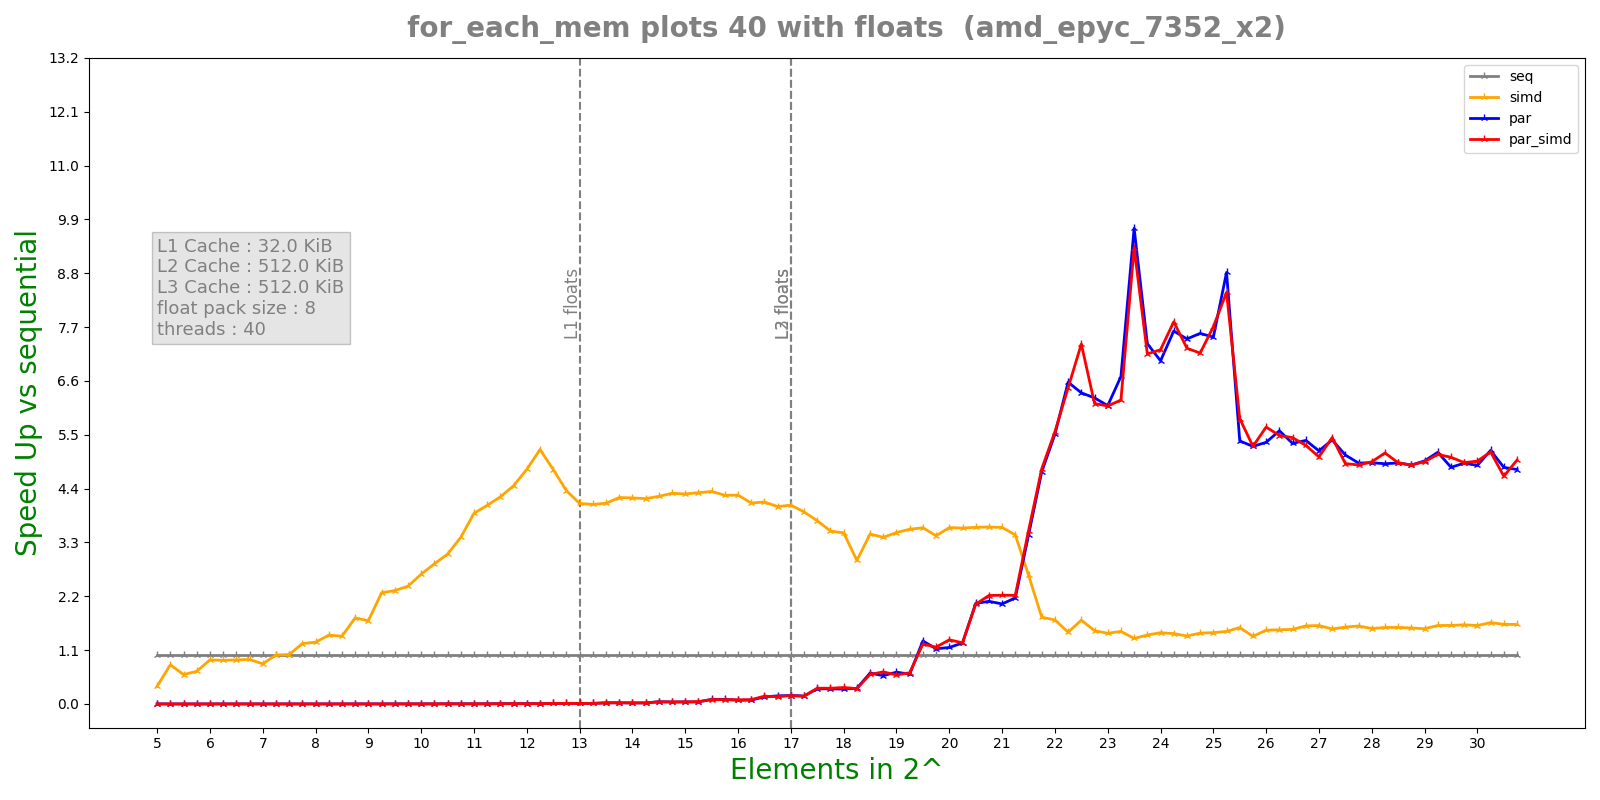

Data behind this chart, as committed beside it:
n, lane, threads, seq, simd, par, par_simd
5, 8, 40, 1.1e-07, 3.51e-07, 0.0001064, 7.2677e-05
5, 8, 40, 5.45e-06, 1.2e-07, 5.4052e-05, 7.7095e-05
5, 8, 40, 7e-08, 9.1e-08, 7.439e-05, 0.0002319
5, 8, 40, 8e-08, 2.21e-07, 0.0003375, 0.0004028
5, 8, 40, 8e-08, 3.31e-07, 0.000386, 0.0005465
5.25, 8, 40, 7e-08, 3.5e-07, 0.0004963, 0.000467
5.25, 8, 40, 9.1e-08, 7.1e-08, 0.0004629, 0.0005035
5.25, 8, 40, 8e-08, 1e-07, 0.0006004, 0.0006065
5.25, 8, 40, 8e-08, 1.01e-07, 0.000558, 0.000568
5.25, 8, 40, 7e-08, 1e-07, 0.0005824, 0.000562
5.5, 8, 40, 6e-08, 1e-07, 0.0007635, 0.000689
5.5, 8, 40, 5e-08, 1e-07, 0.0008113, 0.0008399
5.5, 8, 40, 8e-08, 1e-07, 0.0007773, 0.0007894
5.5, 8, 40, 6e-08, 1e-07, 0.0007352, 0.0007491
5.5, 8, 40, 6.1e-08, 1.1e-07, 0.0007351, 0.0007392
5.75, 8, 40, 6e-08, 9e-08, 0.0008954, 0.0009877
5.75, 8, 40, 6e-08, 1e-07, 0.0009364, 0.00105
5.75, 8, 40, 7.1e-08, 1e-07, 0.0009744, 0.0008397
5.75, 8, 40, 7e-08, 9e-08, 0.0009291, 0.0008128
5.75, 8, 40, 6e-08, 9e-08, 0.0008366, 0.0008891
6, 8, 40, 9e-08, 1.1e-07, 0.0007744, 0.0006589
6, 8, 40, 9e-08, 1e-07, 0.0005289, 0.0005329
6, 8, 40, 1e-07, 1e-07, 0.0005557, 0.000587
6, 8, 40, 8.1e-08, 1e-07, 0.0004059, 0.000373
6, 8, 40, 8e-08, 1e-07, 0.0002691, 0.0003013
6.25, 8, 40, 9e-08, 1.01e-07, 0.0002484, 0.0002127
6.25, 8, 40, 8.1e-08, 1.1e-07, 0.0001971, 0.0001888
6.25, 8, 40, 1e-07, 1e-07, 0.0002623, 0.0001343
6.25, 8, 40, 1e-07, 1.2e-07, 0.0001413, 0.0001699
6.25, 8, 40, 9e-08, 9e-08, 0.0001663, 0.0001195
6.5, 8, 40, 9e-08, 1.01e-07, 0.0001512, 0.0001746
6.5, 8, 40, 9e-08, 1e-07, 0.0001706, 0.0002493
6.5, 8, 40, 9e-08, 1.1e-07, 0.0001842, 0.0002577
6.5, 8, 40, 1.01e-07, 1e-07, 0.0003803, 0.0001891
6.5, 8, 40, 1e-07, 1e-07, 0.0001735, 0.000146
6.75, 8, 40, 1e-07, 1.1e-07, 0.0003411, 0.0002079
6.75, 8, 40, 1.11e-07, 1.1e-07, 0.0001527, 0.0002249
6.75, 8, 40, 1.2e-07, 1.01e-07, 0.000284, 0.0001984
6.75, 8, 40, 1e-07, 1.1e-07, 0.0003551, 0.0002168
6.75, 8, 40, 1e-07, 1.1e-07, 0.0001764, 0.0001925
7, 8, 40, 9e-08, 8e-08, 0.0001974, 0.0002285
7, 8, 40, 8e-08, 9e-08, 0.000207, 0.0002722
7, 8, 40, 1.1e-07, 1.1e-07, 0.0001879, 0.0002177
7, 8, 40, 1.1e-07, 1.1e-07, 0.0002236, 0.0003128
7, 8, 40, 8e-08, 1.4e-07, 0.0002558, 0.0001938
7.25, 8, 40, 1e-07, 9e-08, 0.0003673, 0.0003187
7.25, 8, 40, 1.1e-07, 1e-07, 0.0003747, 0.0003755
7.25, 8, 40, 1.11e-07, 1.21e-07, 0.0002468, 0.0003617
7.25, 8, 40, 1.1e-07, 1.1e-07, 0.0003731, 0.000296
7.25, 8, 40, 1.1e-07, 1.1e-07, 0.0003276, 0.0003431
7.5, 8, 40, 1e-07, 1.1e-07, 0.0002001, 0.0001471
7.5, 8, 40, 1.1e-07, 1.2e-07, 0.0002396, 0.0001597
7.5, 8, 40, 1.2e-07, 1.2e-07, 0.000159, 0.0001521
7.5, 8, 40, 1.21e-07, 1.1e-07, 0.0001666, 0.0001894
7.5, 8, 40, 1.11e-07, 9e-08, 0.0001838, 0.0001796
7.75, 8, 40, 1.11e-07, 9e-08, 0.0002, 0.0002243
7.75, 8, 40, 1.1e-07, 9e-08, 0.0002215, 0.0002026
7.75, 8, 40, 1.11e-07, 9e-08, 0.0001923, 0.0002749
7.75, 8, 40, 1.11e-07, 1.01e-07, 0.0002495, 0.0003371
7.75, 8, 40, 1.2e-07, 5e-08, 0.0002588, 0.0002115
... 460 more rows
